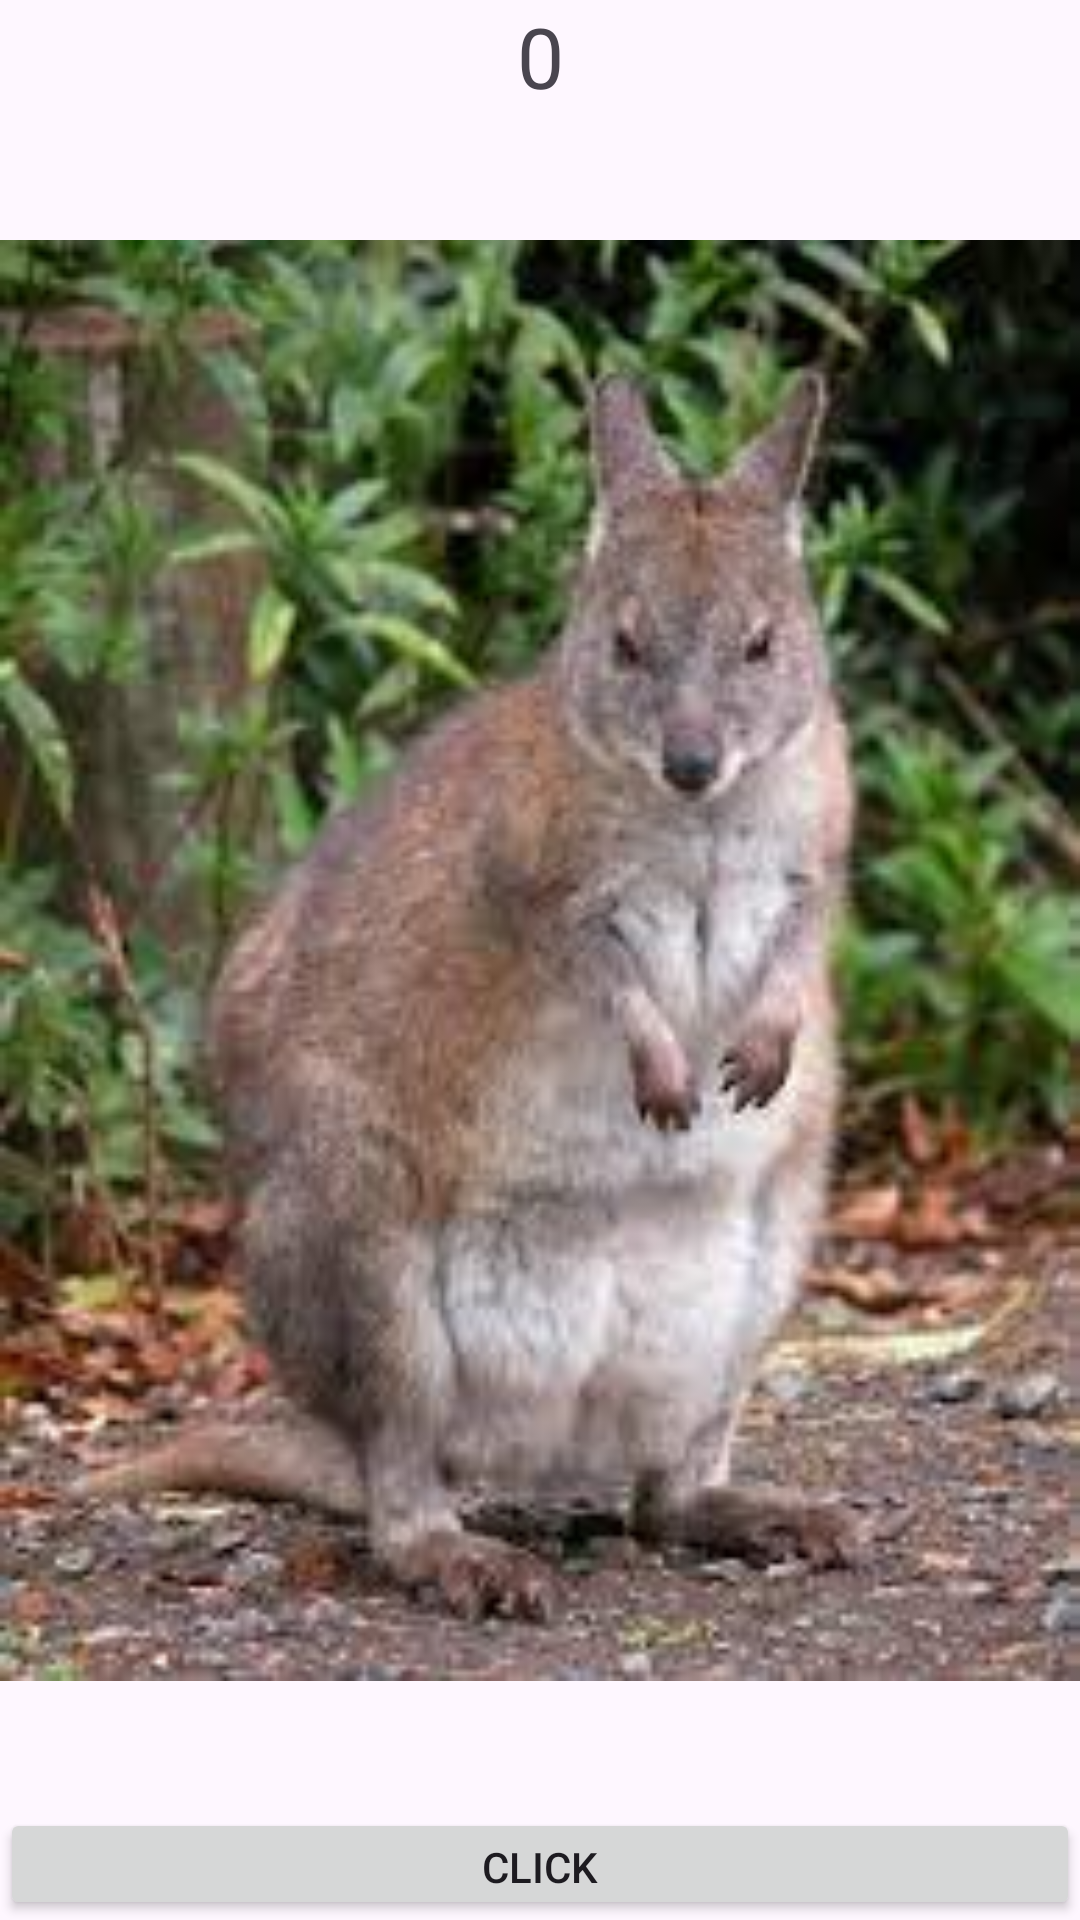

Here is an Android app screen rendered from its layout file. Give the layout XML and the strings, colors and styles it references.
<!-- AndroidManifest.xml: application theme Theme.Pr98 -->
<!-- res/layout/fragment_home.xml -->
<?xml version="1.0" encoding="utf-8"?>
<FrameLayout xmlns:android="http://schemas.android.com/apk/res/android"
    xmlns:tools="http://schemas.android.com/tools"
    android:layout_width="match_parent"
    android:layout_height="match_parent"
    tools:context=".fragment.HomeFragment">

    <LinearLayout
        android:layout_width="match_parent"
        android:layout_height="match_parent"
        android:orientation="vertical">

        <TextView
            android:id="@+id/text_view_count"
            android:layout_width="match_parent"
            android:layout_height="match_parent"
            android:layout_weight="0.8"
            android:gravity="center"
            android:text="0"
            android:textSize="28dp" />

        <ImageView
            android:id="@+id/image_view_lvl"
            android:layout_width="match_parent"
            android:layout_height="match_parent"
            android:layout_weight="0.1"
            android:src="@drawable/asd" />

        <Button
            android:id="@+id/button_click"
            android:layout_width="match_parent"
            android:layout_height="match_parent"
            android:layout_weight="0.8"
            android:text="click" />

    </LinearLayout>

</FrameLayout>
<!-- resources referenced by this layout -->
<resources>
  <!-- drawable asd: png bitmap (drawable, 10868 bytes) -->
  <style name="Theme.Pr98" parent="Base.Theme.Pr98" />
  <style name="Base.Theme.Pr98" parent="Theme.Material3.DayNight.NoActionBar">
          
          
      </style>
</resources>
